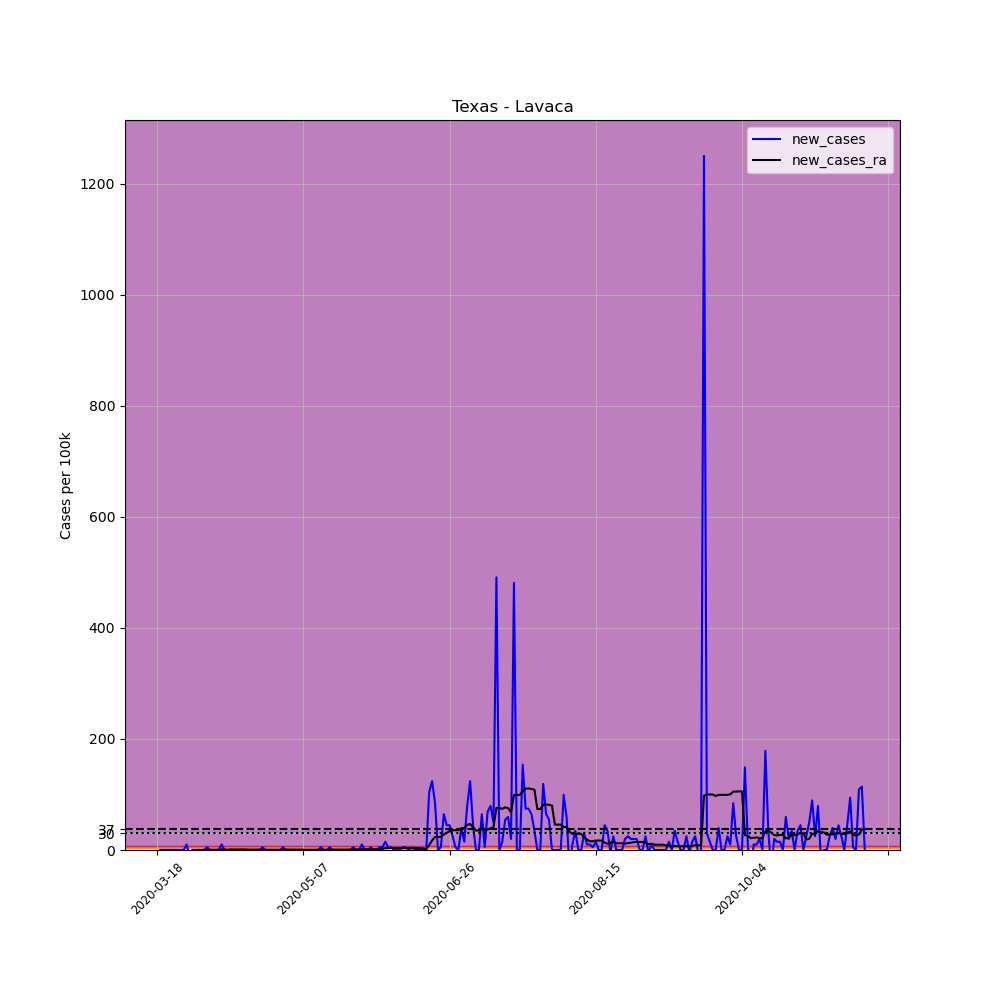

The file beside this chart, header and first rows:
, date, county, state, fips, cases, deaths, COUNTY, STNAME, CTYNAME, POPESTIMATE2019, per_100k, new_cases, new_cases_ra
152657, 2020-03-18, Lavaca, Texas, 48285, 1, 0, 285, Texas, Lavaca, 20154, 4.962, , 
152658, 2020-03-19, Lavaca, Texas, 48285, 1, 0, 285, Texas, Lavaca, 20154, 4.962, 0.0, 
152659, 2020-03-20, Lavaca, Texas, 48285, 1, 0, 285, Texas, Lavaca, 20154, 4.962, 0.0, 
152660, 2020-03-21, Lavaca, Texas, 48285, 1, 0, 285, Texas, Lavaca, 20154, 4.962, 0.0, 
152661, 2020-03-22, Lavaca, Texas, 48285, 1, 0, 285, Texas, Lavaca, 20154, 4.962, 0.0, 
152662, 2020-03-23, Lavaca, Texas, 48285, 1, 0, 285, Texas, Lavaca, 20154, 4.962, 0.0, 
152663, 2020-03-24, Lavaca, Texas, 48285, 1, 0, 285, Texas, Lavaca, 20154, 4.962, 0.0, 
152664, 2020-03-25, Lavaca, Texas, 48285, 1, 0, 285, Texas, Lavaca, 20154, 4.962, 0.0, 
152665, 2020-03-26, Lavaca, Texas, 48285, 1, 0, 285, Texas, Lavaca, 20154, 4.962, 0.0, 
152666, 2020-03-27, Lavaca, Texas, 48285, 1, 0, 285, Texas, Lavaca, 20154, 4.962, 0.0, 
152667, 2020-03-28, Lavaca, Texas, 48285, 3, 0, 285, Texas, Lavaca, 20154, 14.89, 9.924, 
152668, 2020-03-29, Lavaca, Texas, 48285, 1, 0, 285, Texas, Lavaca, 20154, 4.962, -9.924, 
152669, 2020-03-30, Lavaca, Texas, 48285, 1, 0, 285, Texas, Lavaca, 20154, 4.962, 0.0, 
152670, 2020-03-31, Lavaca, Texas, 48285, 1, 0, 285, Texas, Lavaca, 20154, 4.962, 0.0, 
152671, 2020-04-01, Lavaca, Texas, 48285, 1, 0, 285, Texas, Lavaca, 20154, 4.962, 0.0, 0.0
152672, 2020-04-02, Lavaca, Texas, 48285, 1, 0, 285, Texas, Lavaca, 20154, 4.962, 0.0, 0.0
152673, 2020-04-03, Lavaca, Texas, 48285, 1, 0, 285, Texas, Lavaca, 20154, 4.962, 0.0, 0.0
152674, 2020-04-04, Lavaca, Texas, 48285, 2, 0, 285, Texas, Lavaca, 20154, 9.924, 4.962, 0.3544
152675, 2020-04-05, Lavaca, Texas, 48285, 2, 0, 285, Texas, Lavaca, 20154, 9.924, 0.0, 0.3544
152676, 2020-04-06, Lavaca, Texas, 48285, 2, 0, 285, Texas, Lavaca, 20154, 9.924, 0.0, 0.3544
152677, 2020-04-07, Lavaca, Texas, 48285, 2, 0, 285, Texas, Lavaca, 20154, 9.924, 0.0, 0.3544
152678, 2020-04-08, Lavaca, Texas, 48285, 2, 0, 285, Texas, Lavaca, 20154, 9.924, 0.0, 0.3544
152679, 2020-04-09, Lavaca, Texas, 48285, 4, 0, 285, Texas, Lavaca, 20154, 19.85, 9.924, 1.063
152680, 2020-04-10, Lavaca, Texas, 48285, 4, 0, 285, Texas, Lavaca, 20154, 19.85, 0.0, 1.063
152681, 2020-04-11, Lavaca, Texas, 48285, 4, 0, 285, Texas, Lavaca, 20154, 19.85, 0.0, 0.3544
152682, 2020-04-12, Lavaca, Texas, 48285, 4, 0, 285, Texas, Lavaca, 20154, 19.85, 0.0, 1.063
152683, 2020-04-13, Lavaca, Texas, 48285, 4, 0, 285, Texas, Lavaca, 20154, 19.85, 0.0, 1.063
152684, 2020-04-14, Lavaca, Texas, 48285, 4, 0, 285, Texas, Lavaca, 20154, 19.85, 0.0, 1.063
152685, 2020-04-15, Lavaca, Texas, 48285, 4, 0, 285, Texas, Lavaca, 20154, 19.85, 0.0, 1.063
152686, 2020-04-16, Lavaca, Texas, 48285, 4, 0, 285, Texas, Lavaca, 20154, 19.85, 0.0, 1.063
152687, 2020-04-17, Lavaca, Texas, 48285, 4, 0, 285, Texas, Lavaca, 20154, 19.85, 0.0, 1.063
152688, 2020-04-18, Lavaca, Texas, 48285, 4, 0, 285, Texas, Lavaca, 20154, 19.85, 0.0, 0.7088
152689, 2020-04-19, Lavaca, Texas, 48285, 4, 0, 285, Texas, Lavaca, 20154, 19.85, 0.0, 0.7088
152690, 2020-04-20, Lavaca, Texas, 48285, 4, 0, 285, Texas, Lavaca, 20154, 19.85, 0.0, 0.7088
152691, 2020-04-21, Lavaca, Texas, 48285, 4, 0, 285, Texas, Lavaca, 20154, 19.85, 0.0, 0.7088
152692, 2020-04-22, Lavaca, Texas, 48285, 4, 0, 285, Texas, Lavaca, 20154, 19.85, 0.0, 0.7088
152693, 2020-04-23, Lavaca, Texas, 48285, 5, 0, 285, Texas, Lavaca, 20154, 24.81, 4.962, 0.3544
152694, 2020-04-24, Lavaca, Texas, 48285, 5, 0, 285, Texas, Lavaca, 20154, 24.81, 0.0, 0.3544
152695, 2020-04-25, Lavaca, Texas, 48285, 5, 1, 285, Texas, Lavaca, 20154, 24.81, 0.0, 0.3544
152696, 2020-04-26, Lavaca, Texas, 48285, 5, 1, 285, Texas, Lavaca, 20154, 24.81, 0.0, 0.3544
152697, 2020-04-27, Lavaca, Texas, 48285, 5, 1, 285, Texas, Lavaca, 20154, 24.81, 0.0, 0.3544
152698, 2020-04-28, Lavaca, Texas, 48285, 5, 1, 285, Texas, Lavaca, 20154, 24.81, 0.0, 0.3544
152699, 2020-04-29, Lavaca, Texas, 48285, 5, 1, 285, Texas, Lavaca, 20154, 24.81, 0.0, 0.3544
152700, 2020-04-30, Lavaca, Texas, 48285, 6, 1, 285, Texas, Lavaca, 20154, 29.77, 4.962, 0.7088
152701, 2020-05-01, Lavaca, Texas, 48285, 6, 1, 285, Texas, Lavaca, 20154, 29.77, 0.0, 0.7088
152702, 2020-05-02, Lavaca, Texas, 48285, 6, 1, 285, Texas, Lavaca, 20154, 29.77, 0.0, 0.7088
152703, 2020-05-03, Lavaca, Texas, 48285, 6, 1, 285, Texas, Lavaca, 20154, 29.77, 0.0, 0.7088
152704, 2020-05-04, Lavaca, Texas, 48285, 6, 1, 285, Texas, Lavaca, 20154, 29.77, 0.0, 0.7088
152705, 2020-05-05, Lavaca, Texas, 48285, 6, 1, 285, Texas, Lavaca, 20154, 29.77, 0.0, 0.7088
152706, 2020-05-06, Lavaca, Texas, 48285, 6, 1, 285, Texas, Lavaca, 20154, 29.77, 0.0, 0.7088
152707, 2020-05-07, Lavaca, Texas, 48285, 6, 1, 285, Texas, Lavaca, 20154, 29.77, 0.0, 0.3544
152708, 2020-05-08, Lavaca, Texas, 48285, 6, 1, 285, Texas, Lavaca, 20154, 29.77, 0.0, 0.3544
152709, 2020-05-09, Lavaca, Texas, 48285, 6, 1, 285, Texas, Lavaca, 20154, 29.77, 0.0, 0.3544
152710, 2020-05-10, Lavaca, Texas, 48285, 6, 1, 285, Texas, Lavaca, 20154, 29.77, 0.0, 0.3544
152711, 2020-05-11, Lavaca, Texas, 48285, 6, 1, 285, Texas, Lavaca, 20154, 29.77, 0.0, 0.3544
152712, 2020-05-12, Lavaca, Texas, 48285, 6, 1, 285, Texas, Lavaca, 20154, 29.77, 0.0, 0.3544
152713, 2020-05-13, Lavaca, Texas, 48285, 7, 1, 285, Texas, Lavaca, 20154, 34.73, 4.962, 0.7088
152714, 2020-05-14, Lavaca, Texas, 48285, 7, 1, 285, Texas, Lavaca, 20154, 34.73, 0.0, 0.3544
152715, 2020-05-15, Lavaca, Texas, 48285, 7, 1, 285, Texas, Lavaca, 20154, 34.73, 0.0, 0.3544
152716, 2020-05-16, Lavaca, Texas, 48285, 8, 1, 285, Texas, Lavaca, 20154, 39.69, 4.962, 0.7088
... 183 more rows
